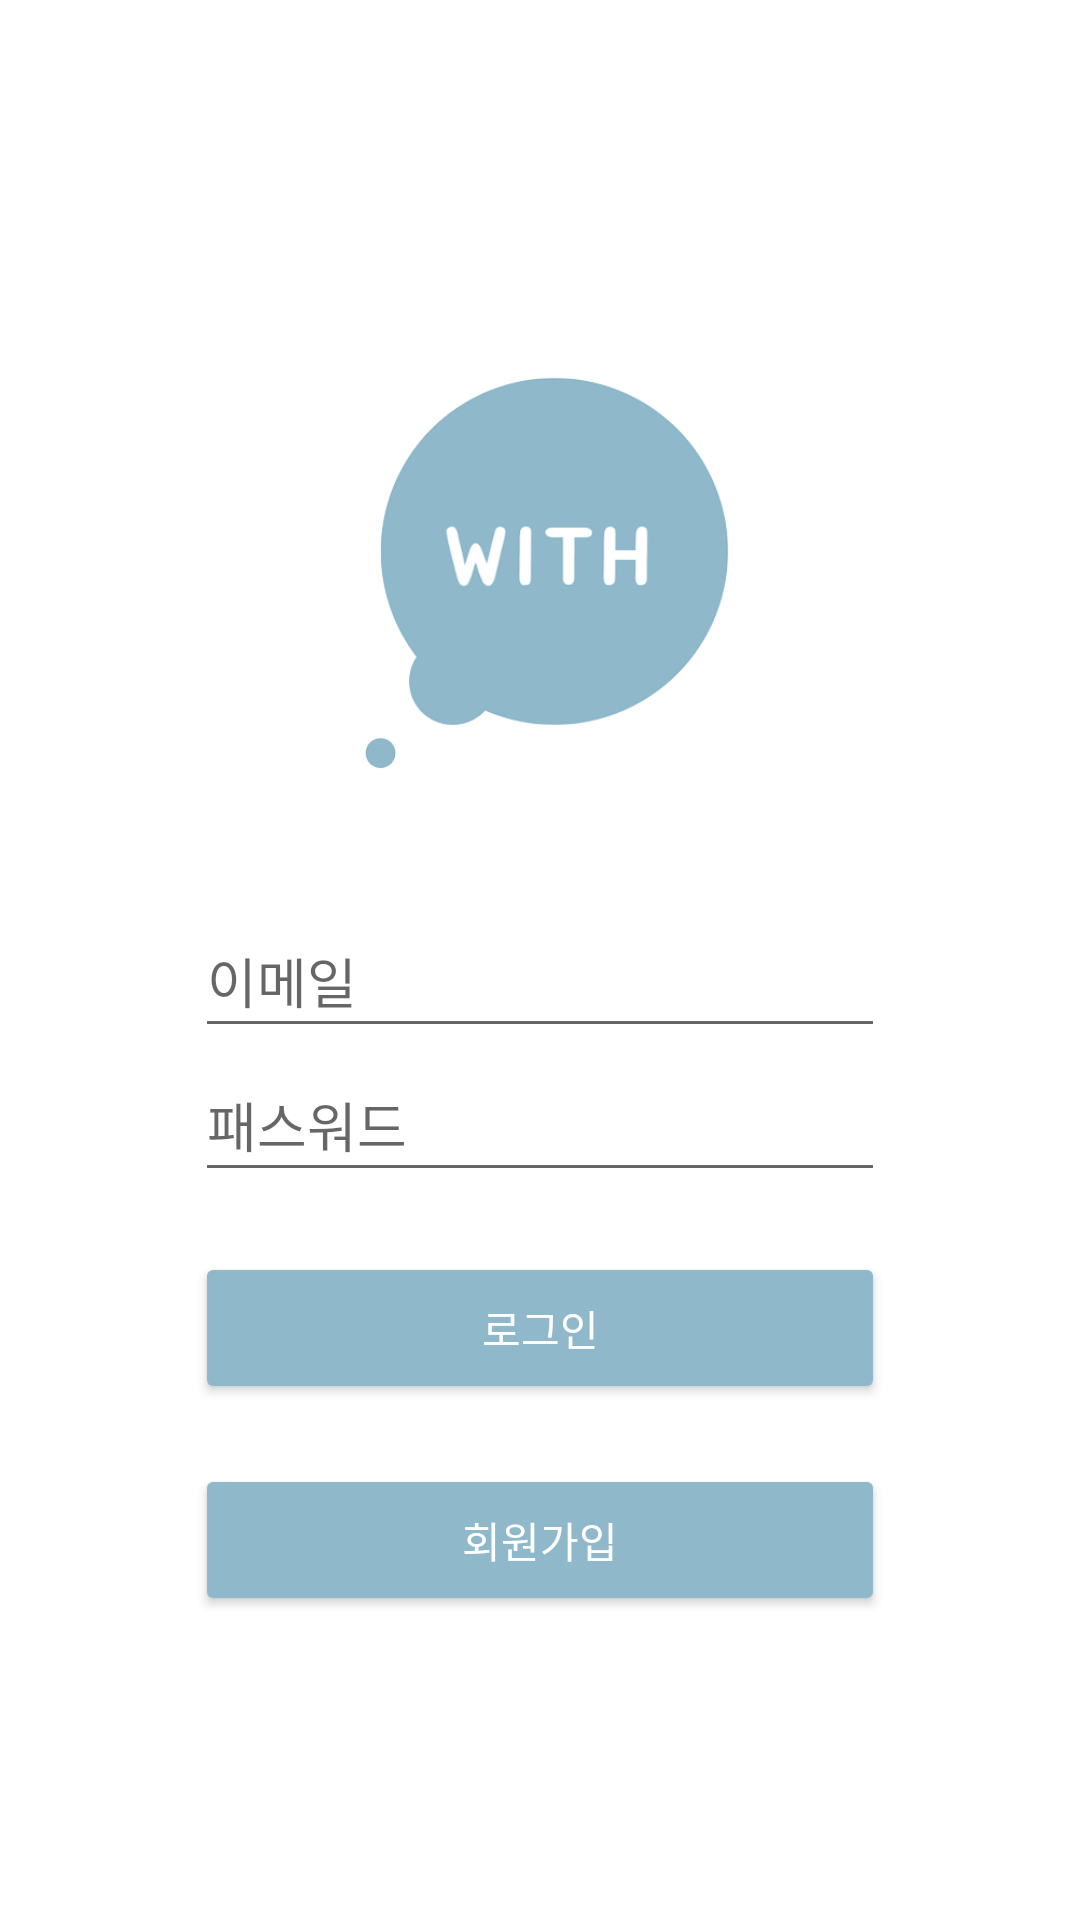

Android layout source for this screen:
<!-- AndroidManifest.xml: application theme Theme.Withtalk -->
<!-- res/layout/activity_login.xml -->
<?xml version="1.0" encoding="utf-8"?>
<LinearLayout xmlns:android="http://schemas.android.com/apk/res/android"
    xmlns:app="http://schemas.android.com/apk/res-auto"
    xmlns:tools="http://schemas.android.com/tools"
    android:layout_width="match_parent"
    android:layout_height="match_parent"
    android:orientation="vertical"
    android:gravity="center"
    tools:context=".LoginActivity">

    <ImageView
        android:layout_width="180dp"
        android:layout_height="180dp"
        android:src="@drawable/withtalk" />

    <EditText
        android:id="@+id/loginActivity_edittext_id"
        android:layout_width="match_parent"
        android:layout_height="wrap_content"
        android:hint="이메일"
        android:minHeight="48dp"
        android:layout_marginTop="20dp"
        android:layout_marginLeft="65dp"
        android:layout_marginRight="65dp"/>

    <EditText
        android:id="@+id/loginActivity_edittext_pw"
        android:layout_width="match_parent"
        android:layout_height="wrap_content"
        android:inputType="textPassword"
        android:hint="패스워드"
        android:minHeight="48dp"
        android:layout_marginLeft="65dp"
        android:layout_marginRight="65dp"/>

    <android.widget.Button

        android:id="@+id/loginActivity_button_login"
        android:layout_width="match_parent"
        android:layout_height="wrap_content"
        android:layout_marginLeft="65dp"
        android:layout_marginTop="20dp"
        android:layout_marginRight="65dp"
        android:backgroundTint="#8FB8CB"
        android:textColor="#ffffff"
        android:padding="15dp"
        android:text="로그인" />

    <android.widget.Button
        android:layout_marginTop="20dp"
        android:text="회원가입"
        android:textColor="#ffffff"
        android:id="@+id/loginActivity_button_signup"
        android:layout_width="match_parent"
        android:layout_height="wrap_content"
        android:padding="15dp"
        android:backgroundTint="#8FB8CB"
        android:layout_marginLeft="65dp"
        android:layout_marginRight="65dp" />

</LinearLayout>
<!-- resources referenced by this layout -->
<resources>
  <!-- drawable withtalk: png bitmap (drawable-v24, 28482 bytes) -->
  <style name="Theme.Withtalk" parent="Theme.MaterialComponents.DayNight.NoActionBar">
          
          <item name="colorPrimary">@color/purple_500</item>
          <item name="colorPrimaryVariant">@color/purple_700</item>
          <item name="colorOnPrimary">@color/white</item>
          
          <item name="colorSecondary">@color/teal_200</item>
          <item name="colorSecondaryVariant">@color/teal_700</item>
          <item name="colorOnSecondary">@color/black</item>
          
          <item name="android:statusBarColor">?attr/colorPrimaryVariant</item>
          
      </style>
  <!-- not gathered from this repository: default colours our renderer supplied (Android Studio template values) -->
  <color name="purple_500">#FF6200EE</color>
  <color name="purple_700">#FF3700B3</color>
  <color name="teal_200">#FF03DAC5</color>
  <color name="teal_700">#FF018786</color>
  <color name="black">#FF000000</color>
  <color name="white">#FFFFFFFF</color>
</resources>
